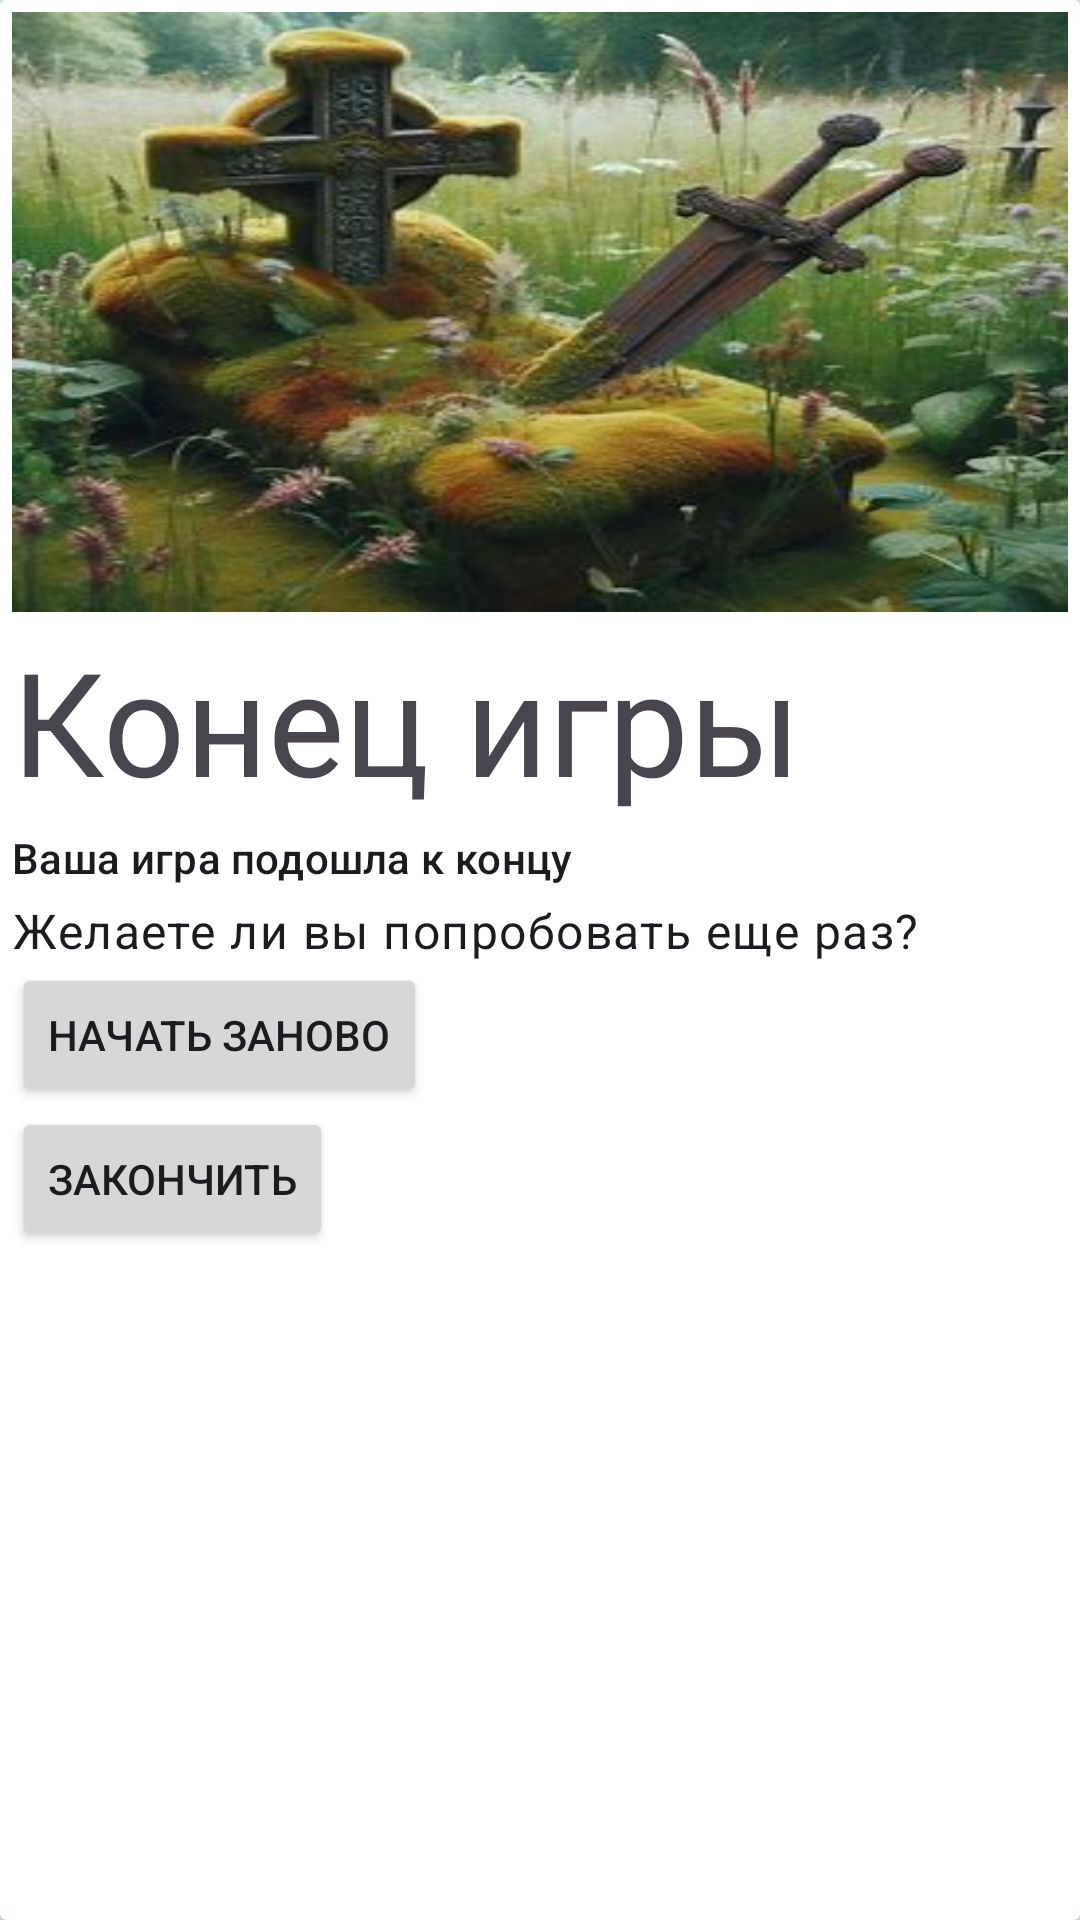

Produce the Android XML layout that renders to this screen, including the resource entries it uses.
<!-- AndroidManifest.xml: application theme Theme.DiplomaProject -->
<!-- res/layout/fragment_lose.xml -->
<?xml version="1.0" encoding="utf-8"?>
<androidx.constraintlayout.widget.ConstraintLayout
    xmlns:android="http://schemas.android.com/apk/res/android"
    xmlns:app="http://schemas.android.com/apk/res-auto"
    xmlns:tools="http://schemas.android.com/tools"
    android:padding="0dp"
    android:background="#E0F7FA"
    android:layout_width="match_parent"
    android:layout_height="match_parent">

    <androidx.cardview.widget.CardView
        android:layout_width="match_parent"
        android:layout_height="match_parent"
        app:layout_constraintEnd_toEndOf="parent"
        app:layout_constraintStart_toStartOf="parent"
        app:layout_constraintTop_toTopOf="parent"
        app:layout_constraintBottom_toBottomOf="parent">

        <androidx.constraintlayout.widget.ConstraintLayout
            android:padding="4dp"
            android:layout_width="match_parent"
            android:layout_height="match_parent">

            <ImageView
                android:id="@+id/header_image"
                android:layout_width="match_parent"
                android:layout_height="200dp"
                android:src="@drawable/death"
                android:scaleType="fitXY"
                app:layout_constraintEnd_toEndOf="parent"
                app:layout_constraintStart_toStartOf="parent"
                app:layout_constraintTop_toTopOf="parent"
                tools:ignore="ContentDescription" />

            <TextView
                android:id="@+id/title"
                style="@style/TextAppearance.MaterialComponents.Headline3"
                android:layout_width="match_parent"
                android:layout_height="wrap_content"
                android:layout_marginTop="4dp"
                android:text="@string/endgame"
                app:layout_constraintEnd_toEndOf="parent"
                app:layout_constraintStart_toStartOf="parent"
                app:layout_constraintTop_toBottomOf="@id/header_image" />

            <TextView
                android:id="@+id/subhead"
                style="@style/TextAppearance.MaterialComponents.Subtitle2"
                android:layout_width="match_parent"
                android:layout_height="wrap_content"
                android:layout_marginTop="4dp"
                android:text="@string/it_ended"
                app:layout_constraintEnd_toEndOf="parent"
                app:layout_constraintStart_toStartOf="parent"
                app:layout_constraintTop_toBottomOf="@id/title" />

            <TextView
                android:id="@+id/body"
                style="@style/TextAppearance.MaterialComponents.Body1"
                android:layout_width="match_parent"
                android:layout_height="wrap_content"
                android:layout_marginTop="4dp"
                android:text="@string/try_again"
                app:layout_constraintEnd_toEndOf="parent"
                app:layout_constraintStart_toStartOf="parent"
                app:layout_constraintTop_toBottomOf="@id/subhead" />
            <Button
                android:id="@+id/btnFirst"
                android:layout_width="wrap_content"
                android:layout_height="wrap_content"
                android:text="@string/repeat"
                tools:ignore="MissingConstraints"
                app:layout_constraintStart_toStartOf="parent"
                app:layout_constraintTop_toBottomOf="@id/body"/>
            <Button
                android:id="@+id/btnSecond"
                android:layout_width="wrap_content"
                android:layout_height="wrap_content"
                android:text="@string/end"
                tools:ignore="MissingConstraints"
                app:layout_constraintStart_toStartOf="parent"
                app:layout_constraintTop_toBottomOf="@id/btnFirst"/>
        </androidx.constraintlayout.widget.ConstraintLayout>
    </androidx.cardview.widget.CardView>
</androidx.constraintlayout.widget.ConstraintLayout>
<!-- resources referenced by this layout -->
<resources>
  <!-- drawable death: jpg bitmap (drawable, 20605 bytes) -->
  <string name="end">Закончить</string>
  <string name="endgame">Конец игры</string>
  <string name="it_ended">Ваша игра подошла к концу</string>
  <string name="repeat">Начать заново</string>
  <string name="try_again">Желаете ли вы попробовать еще раз?</string>
  <style name="Theme.DiplomaProject" parent="Base.Theme.DiplomaProject" />
  <style name="Base.Theme.DiplomaProject" parent="Theme.Material3.DayNight.NoActionBar">
          
          
      </style>
</resources>
